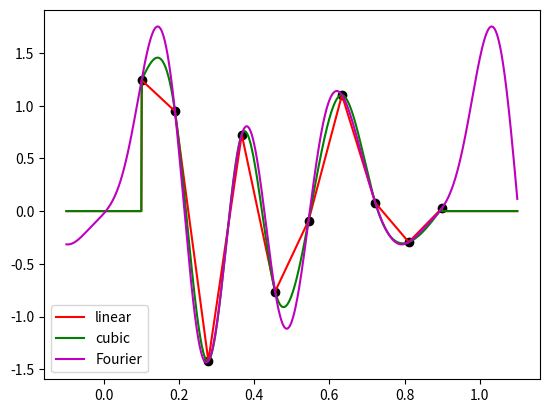
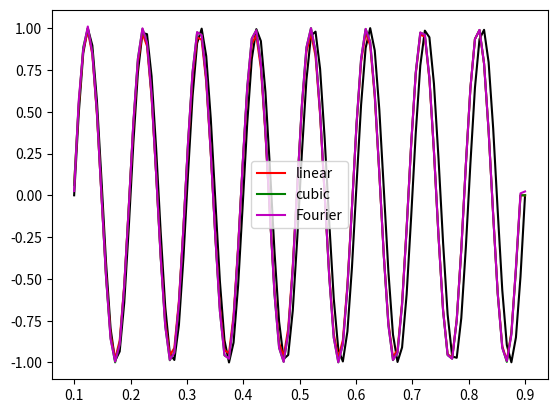
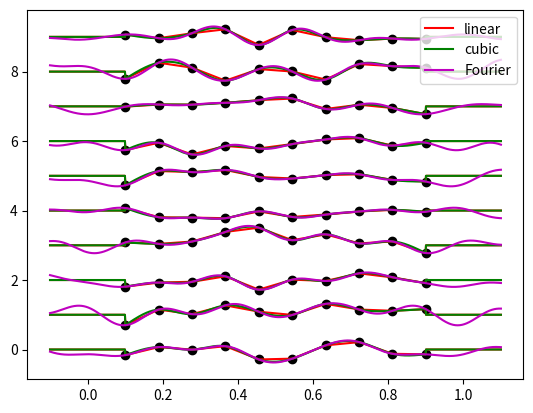

These figures' Python source, in order:
"""
Copyright (c) 2023 maximilien.lehujeur

Linear and cubic interpolation in 1d using fixed grids
and sparse operators for cases where one need 
to interpolate functions on the same grids many times

note I do not use the scipy interpolator
because I need an interpolator that can be created from the grids only
and called later on with the function to interpolate

2023.04.07 : P. Mora : Speed up the construction of the sparse matrixes => x20 to x50
"""

import numpy as np
import matplotlib.pyplot as plt
from scipy import sparse as sp
from scipy.sparse import linalg as splinalg
from scipy.fftpack import rfft  # NOT scipy.fft.rfft !!!

SPMATRIXFORMAT = {"csc": sp.csc_matrix, "csr": sp.csr_matrix}


class LinearInterpolator1d:
    """
    Linear interpolation operator

    :param x0: x coordinate of the first sample
    :param nx: number of samples
    :param dx: sampling interval
    :param xi: the points where we need the interpolated values
        => f(xi) is computed by self.__call__
    :param format: format to use for the linear operator
    """

    def __init__(
            self,
            x0: float, nx: int, dx: float,
            xi: np.ndarray,
            format: str ="csc"):
        """
        x is the grid at which the function will be defined (nodes)
        xi are the points where the function will be interpolated
        """

        self.x0 = x0
        self.nx = nx
        self.dx = dx
        self.xi = xi

        # nodes
        x = np.arange(nx) * dx + x0

        self._idx_xi_to_interp, self._idx_x_after_interp_points = \
            self.find_interp_points_in_grid(x0, nx, dx, xi)

        # nodes before the interpolation points
        rows1 = self._idx_xi_to_interp
        cols1 = self._idx_x_after_interp_points - 1
        dxafter = (x[self._idx_x_after_interp_points] - xi[self._idx_xi_to_interp])
        vals1 = dxafter / self.dx

        # nodes after the interpolation points
        rows2 = rows1  # self._idx_xi_to_interp
        cols2 = self._idx_x_after_interp_points
        vals2 = 1. - vals1  # dxbefore / self.dx

        rows = np.concatenate((rows1, rows2))
        cols = np.concatenate((cols1, cols2))
        vals = np.concatenate((vals1, vals2))

        # assemble
        self.lininterp_operator = \
            SPMATRIXFORMAT[format](
                (vals, (rows, cols)),
                shape=(len(self.xi), self.nx))
   
    def find_interp_points_in_grid(self, x0: float, nx: int, dx: float, xi: np.ndarray):

        # find indexs of x of nodes located after the interp points xi
        k = np.ceil((xi - x0) / dx).astype(int)

        # find the interp points that occur within the interp bounds
        m = (k > 0) & (k < nx)  # mask
        idx_xi_to_interp = np.arange(len(xi))[m]  # to indexs

        # eliminate the interp points out of bounds
        # => interp will return 0 for these points
        idx_x_after_interp_points = k[idx_xi_to_interp]

        return idx_xi_to_interp, idx_x_after_interp_points

    def __call__(self, f: np.ndarray):
        """
        affect function values at x and return the interpolated values at xi
        """
        # assert isinstance(f, np.ndarray)
        # assert f.ndim == 1
        # assert len(f) == len(self.x)

        return self.lininterp_operator * f


class SecondDerivativeOperatorTypeII:
    """
    Second derivative operator order 3 in the internal domain,
    Implement type II boundary condition after https://en.wikiversity.org/wiki/Cubic_Spline_Interpolation
    For a regular grid only
    x is the grid at which the function will be defined (nodes)
    xi are the points where the function will be interpolated

    :param nx: number of nodes
    :param dx: sampling interval between nodes
    :param format: format of the sparse operator
    """

    def __init__(self, nx: int, dx: float, format: str ="csc"):

        idx2 = dx ** -2.
        self.operator = sp.diags([1, -2, 1], [-1, 0, 1], shape=(nx, nx), format=format) * idx2
        # for type II boundary condition => d[0] = 2 * f''0 = 0
        self.operator[0, 0] = 0
        self.operator[0, 1] = 0
        # for type II boundary condition => d[-1] = 2 * f''[-1] = 0
        self.operator[-1, -1] = 0
        self.operator[-1, -2] = 0

    def __call__(self, f: np.ndarray):
        """
        compute the derivative of f on x
        """
        # assert isinstance(f, np.ndarray)
        # assert f.ndim == 1
        # assert len(f) == len(self.x)

        return self.operator * f


class CubicInterpolator1d(LinearInterpolator1d):
    """
    Lagrange Cubic interpolation with boundary type II from https://en.wikiversity.org/wiki/Cubic_Spline_Interpolation
    Works only on a regular grid for now
    x is the grid at which the function will be defined (nodes)
    xi are the points where the function will be interpolated
    :param x0: x of first sample
    :param nx: number of samples
    :param dx: sampling interval
    :param xi: array of points where to interpolate the function
    :param format: format of the sparse operator
    """

    def __init__(
            self,
            x0: float, nx: int, dx: float,
            xi: np.ndarray,
            format: str ="csc"):

        LinearInterpolator1d.__init__(self, x0=x0, nx=nx, dx=dx, xi=xi, format=format)
        _sp_matrix = SPMATRIXFORMAT[format]

        # ==== add more internal operators to move to cubic interpolation
        # multiply by 3 because 6*f[xi-1,xi,xi+1] means 3 * [f(xi+1) - 2 * f(xi) + f(xi-1)] / (hi**2)
        self.derivator = 3. * SecondDerivativeOperatorTypeII(nx=nx, dx=dx, format=format).operator

        # left term in eq (6) from https://en.wikiversity.org/wiki/Cubic_Spline_Interpolation
        upper_diag = .5 * np.ones(nx-1, float)  # lambda terms
        diag = 2 * np.ones(nx, float)   # diagonal terms
        lower_diag = 0.5 * np.ones(nx-1, float)  # mu terms
        lower_diag[-1] = upper_diag[0] = 0.  # type II boundary condition
        a = sp.diags((lower_diag, diag, upper_diag), offsets=(-1, 0, 1), format=format)
        # inverse_of_a = splinalg.inv(a)  #=> dense
        self.solver = splinalg.splu(a)  # => time cost is negligible (0.4%)

        # ==== Implement the operator for equation (1), with respect to Mis coefficients
        #      the missing terms for yi and yi+1 are included in the self.lininterp_operator term
        x = np.arange(nx) * dx + x0

        # nodes before the interpolation points
        rows1 = self._idx_xi_to_interp
        cols1 = self._idx_x_after_interp_points - 1
        dxafter = (x[self._idx_x_after_interp_points] - xi[self._idx_xi_to_interp])
        vals1 = dxafter ** 3. / (6. * self.dx) - self.dx * dxafter / 6.

        # nodes after the interpolation points
        rows2 = self._idx_xi_to_interp
        cols2 = self._idx_x_after_interp_points
        dxbefore = (xi[self._idx_xi_to_interp] - x[self._idx_x_after_interp_points-1])
        vals2 = dxbefore ** 3. / (6. * self.dx) - self.dx * dxbefore / 6.

        rows = np.concatenate((rows1, rows2))  # np.repeat(r_, 2)
        cols = np.concatenate((cols1, cols2))  # np.array([k_-1, k_]).T.flatten()
        vals = np.concatenate((vals1, vals2))  # np.array([v1, 1-v1]).T.flatten()

        # assemble
        self.cubinterp_operator = \
            SPMATRIXFORMAT[format](
                (vals, (rows, cols)),
                shape=(len(self.xi), self.nx))

    def __call__(self, f):

        # assert isinstance(f, np.ndarray)
        # assert f.ndim == 1
        # assert len(f) == self.nx

        # 3 * f[xi-1, xi, xi+1], d0=d-1=0 for type II boundary condition
        d = self.derivator * f

        # solve equation (6) for M
        m = self.solver.solve(d)

        return self.cubinterp_operator * m + self.lininterp_operator * f

    # TODO : add method to export/reload from npz file


class RFFTInterpolator1d:
    """
    Fourier Interpolator based on rfft

    :param x0: x of first sample
    :param nx: number of samples
    :param dx: sampling interval
    :param xi: array of points where to interpolate the function
    :param format: format of the sparse operator

    """
    def __init__(
            self, 
            x0: float, nx: int, dx: float,
            xi: np.ndarray):

        self.x0 = x0
        self.nx = nx
        self.dx = dx
        self.xi = xi

        npts = nx
        fnfft = npts
        two_pi = 2.0 * np.pi

        n = (xi - x0) / ((nx - 1) * dx) * (npts - 1)

        k = np.arange(npts)[:, np.newaxis]
        b = np.zeros((npts, len(xi)))
        b[0, :] = 1.0

        if npts % 2:
            b[1:npts:2] = +2.0 * np.cos(two_pi * n * k[1:(npts - 1) // 2 + 1, :] / fnfft)
            b[2:npts:2] = -2.0 * np.sin(two_pi * n * k[1:(npts - 1) // 2 + 1, :] / fnfft)

        else:
            b[1:npts - 1:2] = +2.0 * np.cos(two_pi * n * k[1:npts // 2, :] / fnfft)
            b[2:npts - 1:2] = -2.0 * np.sin(two_pi * n * k[1:npts // 2, :] / fnfft)
            b[-1, :] = +1.0 * np.cos(two_pi * n * npts / fnfft / 2.)

        b *= 1.0 / fnfft
        self._irfft_basis = b

    def __call__(self, f: np.ndarray):
        """
        affect function values at x and return the interpolated values at xi
        """
        # assert isinstance(f, np.ndarray)
        # assert f.ndim == 1
        # assert len(f) == len(self.x)

        return rfft(f, axis=-1).dot(self._irfft_basis)


if __name__ == "__main__":

    # ========================= simple interpolation test
    # build the grids
    x = np.linspace(0.1, 0.9, 10)  # the nodes
    xi = np.linspace(-0.1, 1.1, 1000)  # the interpolation points

    # build the linear operators
    P = LinearInterpolator1d(x0=x[0], nx=len(x), dx=x[1] - x[0], xi=xi)
    C = CubicInterpolator1d(x0=x[0], nx=len(x), dx=x[1] - x[0], xi=xi)
    F = RFFTInterpolator1d(x0=x[0], nx=len(x), dx=x[1] - x[0], xi=xi)
    # pick some random values to attach to the nodes
    f = np.random.randn(len(x))

    # call the operators for these values
    pi = P(f)
    ci = C(f)
    fi = F(f)

    # compare the output
    if True:
        plt.figure()
        plt.plot(x, f, "ko")
        plt.plot(xi, pi, 'r-', label='linear')
        plt.plot(xi, ci, 'g-', label='cubic')
        plt.plot(xi, fi, 'm-', label='Fourier')
        plt.gca().legend()
        plt.show()

    # ========================= interpolation for stretching
    x = np.linspace(0.1, 0.9, 100)
    xi = x * (1. + 0.01)

    P = LinearInterpolator1d(x0=x[0], nx=len(x), dx=x[1] - x[0], xi=xi)
    C = CubicInterpolator1d(x0=x[0], nx=len(x), dx=x[1] - x[0], xi=xi)
    F = RFFTInterpolator1d(x0=x[0], nx=len(x), dx=x[1] - x[0], xi=xi)

    f = np.sin(2. * np.pi * x / 0.1)

    pi = P(f)
    ci = C(f)
    fi = F(f)

    if True:
        plt.figure()
        plt.plot(x, f, "k")
        plt.plot(x, pi, 'r-', label='linear')
        plt.plot(x, ci, 'g-', label='cubic')
        plt.plot(x, fi, 'm-', label='Fourier')
        plt.gca().legend()
        plt.show()

    # ========================= interpolation of many signals at ones
    x = np.linspace(0.1, 0.9, 10)  # the nodes
    xi = np.linspace(-0.1, 1.1, 1000)  # the interpolation points

    P = LinearInterpolator1d(x0=x[0], nx=len(x), dx=x[1] - x[0], xi=xi)
    C = CubicInterpolator1d(x0=x[0], nx=len(x), dx=x[1] - x[0], xi=xi)
    F = RFFTInterpolator1d(x0=x[0], nx=len(x), dx=x[1] - x[0], xi=xi)

    f = 0.2 * np.random.randn(10, len(x))
    pi = P(f.T).T
    ci = C(f.T).T
    fi = F(f)   # WARNING : Fourier interp is not built the same way as the two other interpolators
    print(ci.shape)
    print(fi.shape)

    if True:
        plt.figure()
        for n in range(f.shape[0]):
            plt.plot(x, f[n, :] + n, "ko")
            plt.plot(xi, pi[n, :] + n, 'r-', label='linear' if not n else None)
            plt.plot(xi, ci[n, :] + n, 'g-', label='cubic' if not n else None)
            plt.plot(xi, fi[n, :] + n, 'm-', label='Fourier' if not n else None)
        plt.gca().legend()
        plt.show()
